Dataset: dataset (GitHub, atlan-antillia/sol4py). Classes: 3x3 basketball, archery, artistic gymnastics, artistic swimming, athletics, badminton, baseball, basketball, beach volleyball, boxing, canoe slalom, canoe sprint, cycling BMX freestyle, cycling BMX racing, cycling mountain bike, cycling road, cycling track, diving, equestrian dressage, equestrian eventing, equestrian jumping, fencing, football, golf, handball, hockey, judo, karate kata, karate kumite, marathon swimming, modern pentathlon, rhythmic gymnastics, rowing, rugby, sailing, shooting, skateboarding, softball, sport climbing, surfing, swimming, table tennis, taekwondo, tennis, trampoline gymnastics, triathlon, volleyball, water polo, weightlifting, wrestling.

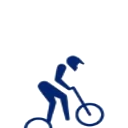
Label: cycling BMX racing

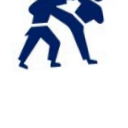
Label: karate kumite

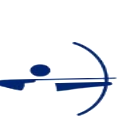
Label: archery

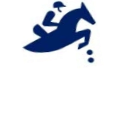
Label: equestrian jumping

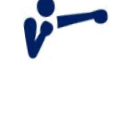
Label: boxing

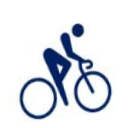
Label: cycling road
